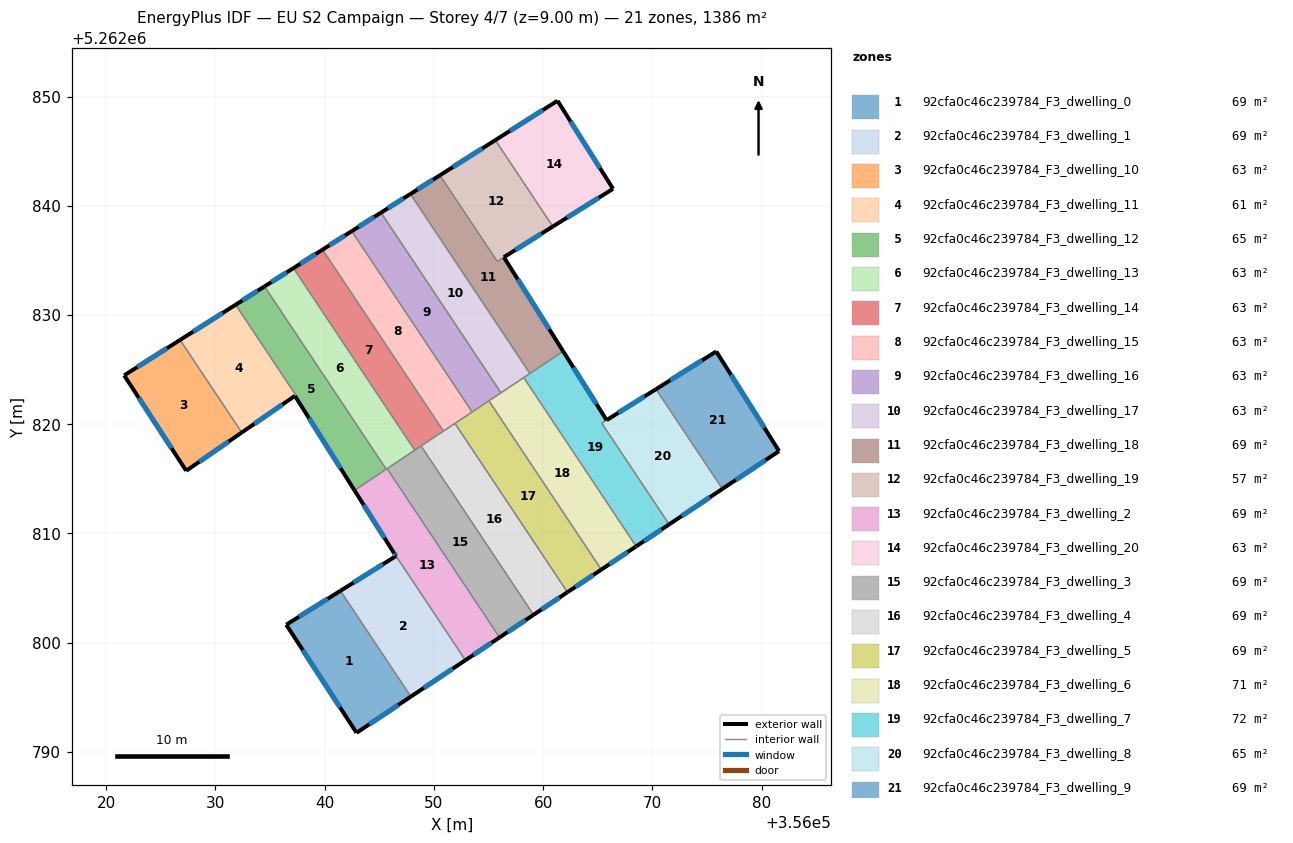
=== STOREY PLAN SPEC (per zone: floor XY polygon, exterior-wall plan segments, windows/doors) ===
zone 1: 92cfa0c46c239784_F3_dwelling_0  (69.3 m²)
  floor: (356041.45, 5262804.75) (356047.90, 5262795.07) (356042.92, 5262791.75) (356036.49, 5262801.65)
  exterior wall: (356042.92, 5262791.75) – (356047.90, 5262795.07)  [6.0 m]
    window: (356044.09, 5262792.53) – (356046.73, 5262794.29)  [5.0 m²]
  exterior wall: (356036.49, 5262801.65) – (356042.92, 5262791.75)  [11.8 m]
    window: (356038.00, 5262799.33) – (356041.41, 5262794.08)  [10.0 m²]
  exterior wall: (356041.45, 5262804.75) – (356036.49, 5262801.65)  [5.8 m]
    window: (356040.28, 5262804.02) – (356037.65, 5262802.38)  [4.9 m²]
  interior walls: 1
zone 2: 92cfa0c46c239784_F3_dwelling_1  (69.3 m²)
  floor: (356046.53, 5262807.93) (356046.32, 5262808.26) (356052.89, 5262798.40) (356047.90, 5262795.07) (356041.45, 5262804.75)
  exterior wall: (356046.32, 5262808.26) – (356046.53, 5262807.93)  [0.4 m]
    window: (356046.37, 5262808.18) – (356046.48, 5262808.01)  [0.3 m²]
  exterior wall: (356047.90, 5262795.07) – (356052.89, 5262798.40)  [6.0 m]
    window: (356049.07, 5262795.85) – (356051.72, 5262797.62)  [5.1 m²]
  exterior wall: (356046.53, 5262807.93) – (356041.45, 5262804.75)  [6.0 m]
    window: (356045.33, 5262807.18) – (356042.64, 5262805.50)  [5.1 m²]
  interior walls: 2
zone 3: 92cfa0c46c239784_F3_dwelling_10  (63.0 m²)
  floor: (356026.77, 5262827.72) (356032.41, 5262819.25) (356027.32, 5262815.74) (356021.65, 5262824.48)
  exterior wall: (356027.32, 5262815.74) – (356032.41, 5262819.25)  [6.2 m]
    window: (356028.52, 5262816.57) – (356031.22, 5262818.42)  [5.2 m²]
  exterior wall: (356021.65, 5262824.48) – (356027.32, 5262815.74)  [10.4 m]
    window: (356022.98, 5262822.43) – (356025.99, 5262817.79)  [8.8 m²]
  exterior wall: (356026.77, 5262827.72) – (356021.65, 5262824.48)  [6.1 m]
    window: (356025.56, 5262826.96) – (356022.85, 5262825.24)  [5.1 m²]
  interior walls: 1
zone 4: 92cfa0c46c239784_F3_dwelling_11  (60.6 m²)
  floor: (356031.85, 5262830.95) (356037.37, 5262822.66) (356037.28, 5262822.60) (356032.41, 5262819.25) (356026.77, 5262827.72)
  exterior wall: (356032.41, 5262819.25) – (356037.28, 5262822.60)  [5.9 m]
    window: (356033.55, 5262820.03) – (356036.13, 5262821.81)  [5.0 m²]
  exterior wall: (356031.85, 5262830.95) – (356026.77, 5262827.72)  [6.0 m]
    window: (356030.66, 5262830.19) – (356027.96, 5262828.48)  [5.1 m²]
  interior walls: 3
zone 5: 92cfa0c46c239784_F3_dwelling_12  (65.4 m²)
  floor: (356034.49, 5262832.62) (356045.64, 5262815.89) (356042.73, 5262813.95) (356037.28, 5262822.60) (356037.37, 5262822.66) (356031.85, 5262830.95)
  exterior wall: (356034.49, 5262832.62) – (356031.85, 5262830.95)  [3.1 m]
    window: (356033.87, 5262832.23) – (356032.47, 5262831.34)  [2.6 m²]
  exterior wall: (356037.28, 5262822.60) – (356042.73, 5262813.95)  [10.2 m]
    window: (356038.56, 5262820.57) – (356041.45, 5262815.98)  [8.6 m²]
  interior walls: 4
zone 6: 92cfa0c46c239784_F3_dwelling_13  (63.0 m²)
  floor: (356037.15, 5262834.30) (356048.25, 5262817.63) (356045.64, 5262815.89) (356034.49, 5262832.62)
  exterior wall: (356037.15, 5262834.30) – (356034.49, 5262832.62)  [3.1 m]
    window: (356036.52, 5262833.91) – (356035.12, 5262833.01)  [2.6 m²]
  interior walls: 4
zone 7: 92cfa0c46c239784_F3_dwelling_14  (63.0 m²)
  floor: (356039.81, 5262835.99) (356050.87, 5262819.37) (356048.25, 5262817.63) (356037.15, 5262834.30)
  exterior wall: (356039.81, 5262835.99) – (356037.15, 5262834.30)  [3.2 m]
    window: (356039.18, 5262835.59) – (356037.77, 5262834.70)  [2.7 m²]
  interior walls: 4
zone 8: 92cfa0c46c239784_F3_dwelling_15  (63.0 m²)
  floor: (356042.48, 5262837.68) (356053.51, 5262821.13) (356050.87, 5262819.37) (356039.81, 5262835.99)
  exterior wall: (356042.48, 5262837.68) – (356039.81, 5262835.99)  [3.2 m]
    window: (356041.85, 5262837.28) – (356040.44, 5262836.39)  [2.7 m²]
  interior walls: 4
zone 9: 92cfa0c46c239784_F3_dwelling_16  (63.0 m²)
  floor: (356045.16, 5262839.38) (356056.15, 5262822.88) (356053.51, 5262821.13) (356042.48, 5262837.68)
  exterior wall: (356045.16, 5262839.38) – (356042.48, 5262837.68)  [3.2 m]
    window: (356044.53, 5262838.98) – (356043.11, 5262838.08)  [2.7 m²]
  interior walls: 4
zone 10: 92cfa0c46c239784_F3_dwelling_17  (63.0 m²)
  floor: (356047.85, 5262841.08) (356058.80, 5262824.65) (356056.15, 5262822.88) (356045.16, 5262839.38)
  exterior wall: (356047.85, 5262841.08) – (356045.16, 5262839.38)  [3.2 m]
    window: (356047.22, 5262840.68) – (356045.79, 5262839.78)  [2.7 m²]
  interior walls: 5
zone 11: 92cfa0c46c239784_F3_dwelling_18  (69.0 m²)
  floor: (356056.41, 5262835.30) (356061.84, 5262826.68) (356058.80, 5262824.65) (356047.85, 5262841.08) (356050.55, 5262842.80) (356055.80, 5262834.92)
  exterior wall: (356050.55, 5262842.80) – (356047.85, 5262841.08)  [3.2 m]
    window: (356049.92, 5262842.39) – (356048.49, 5262841.49)  [2.7 m²]
  exterior wall: (356061.84, 5262826.68) – (356056.41, 5262835.30)  [10.2 m]
    window: (356060.57, 5262828.70) – (356057.68, 5262833.27)  [8.6 m²]
  interior walls: 4
zone 12: 92cfa0c46c239784_F3_dwelling_19  (57.0 m²)
  floor: (356055.63, 5262846.01) (356060.89, 5262838.11) (356055.80, 5262834.92) (356050.55, 5262842.80)
  exterior wall: (356055.63, 5262846.01) – (356050.55, 5262842.80)  [6.0 m]
    window: (356054.44, 5262845.26) – (356051.74, 5262843.55)  [5.1 m²]
  exterior wall: (356056.41, 5262835.30) – (356060.89, 5262838.11)  [5.3 m]
    window: (356057.46, 5262835.96) – (356059.84, 5262837.45)  [4.5 m²]
  interior walls: 3
zone 13: 92cfa0c46c239784_F3_dwelling_2  (69.3 m²)
  floor: (356045.72, 5262815.94) (356056.02, 5262800.49) (356052.89, 5262798.40) (356046.32, 5262808.26) (356042.73, 5262813.95)
  exterior wall: (356042.73, 5262813.95) – (356046.32, 5262808.26)  [6.7 m]
    window: (356043.58, 5262812.61) – (356045.48, 5262809.60)  [5.7 m²]
  exterior wall: (356052.89, 5262798.40) – (356056.02, 5262800.49)  [3.8 m]
    window: (356053.62, 5262798.89) – (356055.28, 5262799.99)  [3.2 m²]
  interior walls: 4
zone 14: 92cfa0c46c239784_F3_dwelling_20  (63.0 m²)
  floor: (356061.32, 5262849.62) (356066.40, 5262841.56) (356060.89, 5262838.11) (356055.63, 5262846.01)
  exterior wall: (356061.32, 5262849.62) – (356055.63, 5262846.01)  [6.7 m]
    window: (356059.98, 5262848.77) – (356056.96, 5262846.86)  [5.7 m²]
  exterior wall: (356066.40, 5262841.56) – (356061.32, 5262849.62)  [9.5 m]
    window: (356065.21, 5262843.45) – (356062.51, 5262847.73)  [8.0 m²]
  exterior wall: (356060.89, 5262838.11) – (356066.40, 5262841.56)  [6.5 m]
    window: (356062.19, 5262838.92) – (356065.11, 5262840.75)  [5.5 m²]
  interior walls: 1
zone 15: 92cfa0c46c239784_F3_dwelling_3  (69.3 m²)
  floor: (356048.83, 5262818.01) (356059.12, 5262802.55) (356056.02, 5262800.49) (356045.72, 5262815.94)
  exterior wall: (356056.02, 5262800.49) – (356059.12, 5262802.55)  [3.7 m]
    window: (356056.75, 5262800.97) – (356058.39, 5262802.07)  [3.1 m²]
  interior walls: 4
zone 16: 92cfa0c46c239784_F3_dwelling_4  (69.3 m²)
  floor: (356051.93, 5262820.08) (356062.23, 5262804.62) (356059.12, 5262802.55) (356048.83, 5262818.01)
  exterior wall: (356059.12, 5262802.55) – (356062.23, 5262804.62)  [3.7 m]
    window: (356059.85, 5262803.04) – (356061.50, 5262804.14)  [3.1 m²]
  interior walls: 4
zone 17: 92cfa0c46c239784_F3_dwelling_5  (69.3 m²)
  floor: (356055.04, 5262822.15) (356065.33, 5262806.70) (356062.23, 5262804.62) (356051.93, 5262820.08)
  exterior wall: (356062.23, 5262804.62) – (356065.33, 5262806.70)  [3.7 m]
    window: (356062.96, 5262805.11) – (356064.60, 5262806.21)  [3.1 m²]
  interior walls: 4
zone 18: 92cfa0c46c239784_F3_dwelling_6  (71.2 m²)
  floor: (356058.23, 5262824.27) (356068.52, 5262808.82) (356068.48, 5262808.79) (356065.33, 5262806.70) (356055.04, 5262822.15) (356058.19, 5262824.25)
  exterior wall: (356068.48, 5262808.79) – (356068.52, 5262808.82)  [0.0 m]
  exterior wall: (356065.33, 5262806.70) – (356068.48, 5262808.79)  [3.8 m]
    window: (356066.07, 5262807.19) – (356067.74, 5262808.30)  [3.2 m²]
  interior walls: 5
zone 19: 92cfa0c46c239784_F3_dwelling_7  (72.0 m²)
  floor: (356065.82, 5262820.38) (356065.37, 5262820.10) (356071.54, 5262810.84) (356068.52, 5262808.82) (356058.23, 5262824.27) (356061.84, 5262826.68)
  exterior wall: (356065.82, 5262820.38) – (356061.84, 5262826.68)  [7.4 m]
    window: (356064.88, 5262821.86) – (356062.77, 5262825.20)  [6.3 m²]
  exterior wall: (356068.52, 5262808.82) – (356071.54, 5262810.84)  [3.6 m]
    window: (356069.23, 5262809.29) – (356070.84, 5262810.36)  [3.1 m²]
  interior walls: 5
zone 20: 92cfa0c46c239784_F3_dwelling_8  (64.7 m²)
  floor: (356070.34, 5262823.21) (356076.42, 5262814.08) (356071.54, 5262810.84) (356065.37, 5262820.10) (356065.82, 5262820.38)
  exterior wall: (356071.54, 5262810.84) – (356076.42, 5262814.08)  [5.9 m]
    window: (356072.69, 5262811.60) – (356075.27, 5262813.32)  [4.9 m²]
  exterior wall: (356070.34, 5262823.21) – (356065.82, 5262820.38)  [5.3 m]
    window: (356069.28, 5262822.55) – (356066.88, 5262821.05)  [4.5 m²]
  interior walls: 3
zone 21: 92cfa0c46c239784_F3_dwelling_9  (69.3 m²)
  floor: (356075.85, 5262826.67) (356081.61, 5262817.54) (356076.42, 5262814.08) (356070.34, 5262823.21)
  exterior wall: (356075.85, 5262826.67) – (356070.34, 5262823.21)  [6.5 m]
    window: (356074.56, 5262825.86) – (356071.63, 5262824.02)  [5.5 m²]
  exterior wall: (356081.61, 5262817.54) – (356075.85, 5262826.67)  [10.8 m]
    window: (356080.26, 5262819.69) – (356077.21, 5262824.53)  [9.1 m²]
  exterior wall: (356076.42, 5262814.08) – (356081.61, 5262817.54)  [6.2 m]
    window: (356077.64, 5262814.90) – (356080.39, 5262816.73)  [5.3 m²]
  interior walls: 1

=== DERIVED (storey summary) ===
Building: EU S2 Campaign
Storey: 4 of 7  (floor level z = 9.00 m)
Storey gross floor area: 1386.0 m²
Zones on this storey: 21
  - 92cfa0c46c239784_F3_dwelling_0: floor 69.3 m²; exterior wall 23.6 m (70.9 m²); 3 window(s) 19.9 m²; WWR 28.1%
  - 92cfa0c46c239784_F3_dwelling_1: floor 69.3 m²; exterior wall 12.4 m (37.1 m²); 3 window(s) 10.4 m²; WWR 28.1%
  - 92cfa0c46c239784_F3_dwelling_10: floor 63.0 m²; exterior wall 22.7 m (68.0 m²); 3 window(s) 19.1 m²; WWR 28.1%
  - 92cfa0c46c239784_F3_dwelling_11: floor 60.6 m²; exterior wall 11.9 m (35.8 m²); 2 window(s) 10.1 m²; WWR 28.1%
  - 92cfa0c46c239784_F3_dwelling_12: floor 65.4 m²; exterior wall 13.4 m (40.1 m²); 2 window(s) 11.3 m²; WWR 28.1%
  - 92cfa0c46c239784_F3_dwelling_13: floor 63.0 m²; exterior wall 3.1 m (9.4 m²); 1 window(s) 2.6 m²; WWR 28.1%
  - 92cfa0c46c239784_F3_dwelling_14: floor 63.0 m²; exterior wall 3.2 m (9.5 m²); 1 window(s) 2.7 m²; WWR 28.1%
  - 92cfa0c46c239784_F3_dwelling_15: floor 63.0 m²; exterior wall 3.2 m (9.5 m²); 1 window(s) 2.7 m²; WWR 28.1%
  - 92cfa0c46c239784_F3_dwelling_16: floor 63.0 m²; exterior wall 3.2 m (9.5 m²); 1 window(s) 2.7 m²; WWR 28.1%
  - 92cfa0c46c239784_F3_dwelling_17: floor 63.0 m²; exterior wall 3.2 m (9.6 m²); 1 window(s) 2.7 m²; WWR 28.1%
  - 92cfa0c46c239784_F3_dwelling_18: floor 69.0 m²; exterior wall 13.4 m (40.2 m²); 2 window(s) 11.3 m²; WWR 28.1%
  - 92cfa0c46c239784_F3_dwelling_19: floor 57.0 m²; exterior wall 11.3 m (33.9 m²); 2 window(s) 9.5 m²; WWR 28.1%
  - 92cfa0c46c239784_F3_dwelling_2: floor 69.3 m²; exterior wall 10.5 m (31.5 m²); 2 window(s) 8.9 m²; WWR 28.1%
  - 92cfa0c46c239784_F3_dwelling_20: floor 63.0 m²; exterior wall 22.8 m (68.3 m²); 3 window(s) 19.2 m²; WWR 28.1%
  - 92cfa0c46c239784_F3_dwelling_3: floor 69.3 m²; exterior wall 3.7 m (11.2 m²); 1 window(s) 3.1 m²; WWR 28.1%
  - 92cfa0c46c239784_F3_dwelling_4: floor 69.3 m²; exterior wall 3.7 m (11.2 m²); 1 window(s) 3.1 m²; WWR 28.1%
  - 92cfa0c46c239784_F3_dwelling_5: floor 69.3 m²; exterior wall 3.7 m (11.2 m²); 1 window(s) 3.1 m²; WWR 28.1%
  - 92cfa0c46c239784_F3_dwelling_6: floor 71.2 m²; exterior wall 3.8 m (11.5 m²); 1 window(s) 3.2 m²; WWR 27.8%
  - 92cfa0c46c239784_F3_dwelling_7: floor 72.0 m²; exterior wall 11.1 m (33.2 m²); 2 window(s) 9.4 m²; WWR 28.1%
  - 92cfa0c46c239784_F3_dwelling_8: floor 64.7 m²; exterior wall 11.2 m (33.6 m²); 2 window(s) 9.4 m²; WWR 28.1%
  - 92cfa0c46c239784_F3_dwelling_9: floor 69.3 m²; exterior wall 23.5 m (70.6 m²); 3 window(s) 19.9 m²; WWR 28.1%
Zone adjacency (shared interzone walls):
  - 92cfa0c46c239784_F3_dwelling_0 ↔ 92cfa0c46c239784_F3_dwelling_1
  - 92cfa0c46c239784_F3_dwelling_1 ↔ 92cfa0c46c239784_F3_dwelling_2
  - 92cfa0c46c239784_F3_dwelling_10 ↔ 92cfa0c46c239784_F3_dwelling_11
  - 92cfa0c46c239784_F3_dwelling_11 ↔ 92cfa0c46c239784_F3_dwelling_12
  - 92cfa0c46c239784_F3_dwelling_12 ↔ 92cfa0c46c239784_F3_dwelling_13
  - 92cfa0c46c239784_F3_dwelling_12 ↔ 92cfa0c46c239784_F3_dwelling_2
  - 92cfa0c46c239784_F3_dwelling_13 ↔ 92cfa0c46c239784_F3_dwelling_14
  - 92cfa0c46c239784_F3_dwelling_13 ↔ 92cfa0c46c239784_F3_dwelling_2
  - 92cfa0c46c239784_F3_dwelling_13 ↔ 92cfa0c46c239784_F3_dwelling_3
  - 92cfa0c46c239784_F3_dwelling_14 ↔ 92cfa0c46c239784_F3_dwelling_15
  - 92cfa0c46c239784_F3_dwelling_14 ↔ 92cfa0c46c239784_F3_dwelling_3
  - 92cfa0c46c239784_F3_dwelling_14 ↔ 92cfa0c46c239784_F3_dwelling_4
  - 92cfa0c46c239784_F3_dwelling_15 ↔ 92cfa0c46c239784_F3_dwelling_16
  - 92cfa0c46c239784_F3_dwelling_15 ↔ 92cfa0c46c239784_F3_dwelling_4
  - 92cfa0c46c239784_F3_dwelling_15 ↔ 92cfa0c46c239784_F3_dwelling_5
  - 92cfa0c46c239784_F3_dwelling_16 ↔ 92cfa0c46c239784_F3_dwelling_17
  - 92cfa0c46c239784_F3_dwelling_16 ↔ 92cfa0c46c239784_F3_dwelling_5
  - 92cfa0c46c239784_F3_dwelling_16 ↔ 92cfa0c46c239784_F3_dwelling_6
  - 92cfa0c46c239784_F3_dwelling_17 ↔ 92cfa0c46c239784_F3_dwelling_18
  - 92cfa0c46c239784_F3_dwelling_17 ↔ 92cfa0c46c239784_F3_dwelling_6
  - 92cfa0c46c239784_F3_dwelling_17 ↔ 92cfa0c46c239784_F3_dwelling_7
  - 92cfa0c46c239784_F3_dwelling_18 ↔ 92cfa0c46c239784_F3_dwelling_19
  - 92cfa0c46c239784_F3_dwelling_18 ↔ 92cfa0c46c239784_F3_dwelling_7
  - 92cfa0c46c239784_F3_dwelling_19 ↔ 92cfa0c46c239784_F3_dwelling_20
  - 92cfa0c46c239784_F3_dwelling_2 ↔ 92cfa0c46c239784_F3_dwelling_3
  - 92cfa0c46c239784_F3_dwelling_3 ↔ 92cfa0c46c239784_F3_dwelling_4
  - 92cfa0c46c239784_F3_dwelling_4 ↔ 92cfa0c46c239784_F3_dwelling_5
  - 92cfa0c46c239784_F3_dwelling_5 ↔ 92cfa0c46c239784_F3_dwelling_6
  - 92cfa0c46c239784_F3_dwelling_6 ↔ 92cfa0c46c239784_F3_dwelling_7
  - 92cfa0c46c239784_F3_dwelling_7 ↔ 92cfa0c46c239784_F3_dwelling_8
  - 92cfa0c46c239784_F3_dwelling_8 ↔ 92cfa0c46c239784_F3_dwelling_9